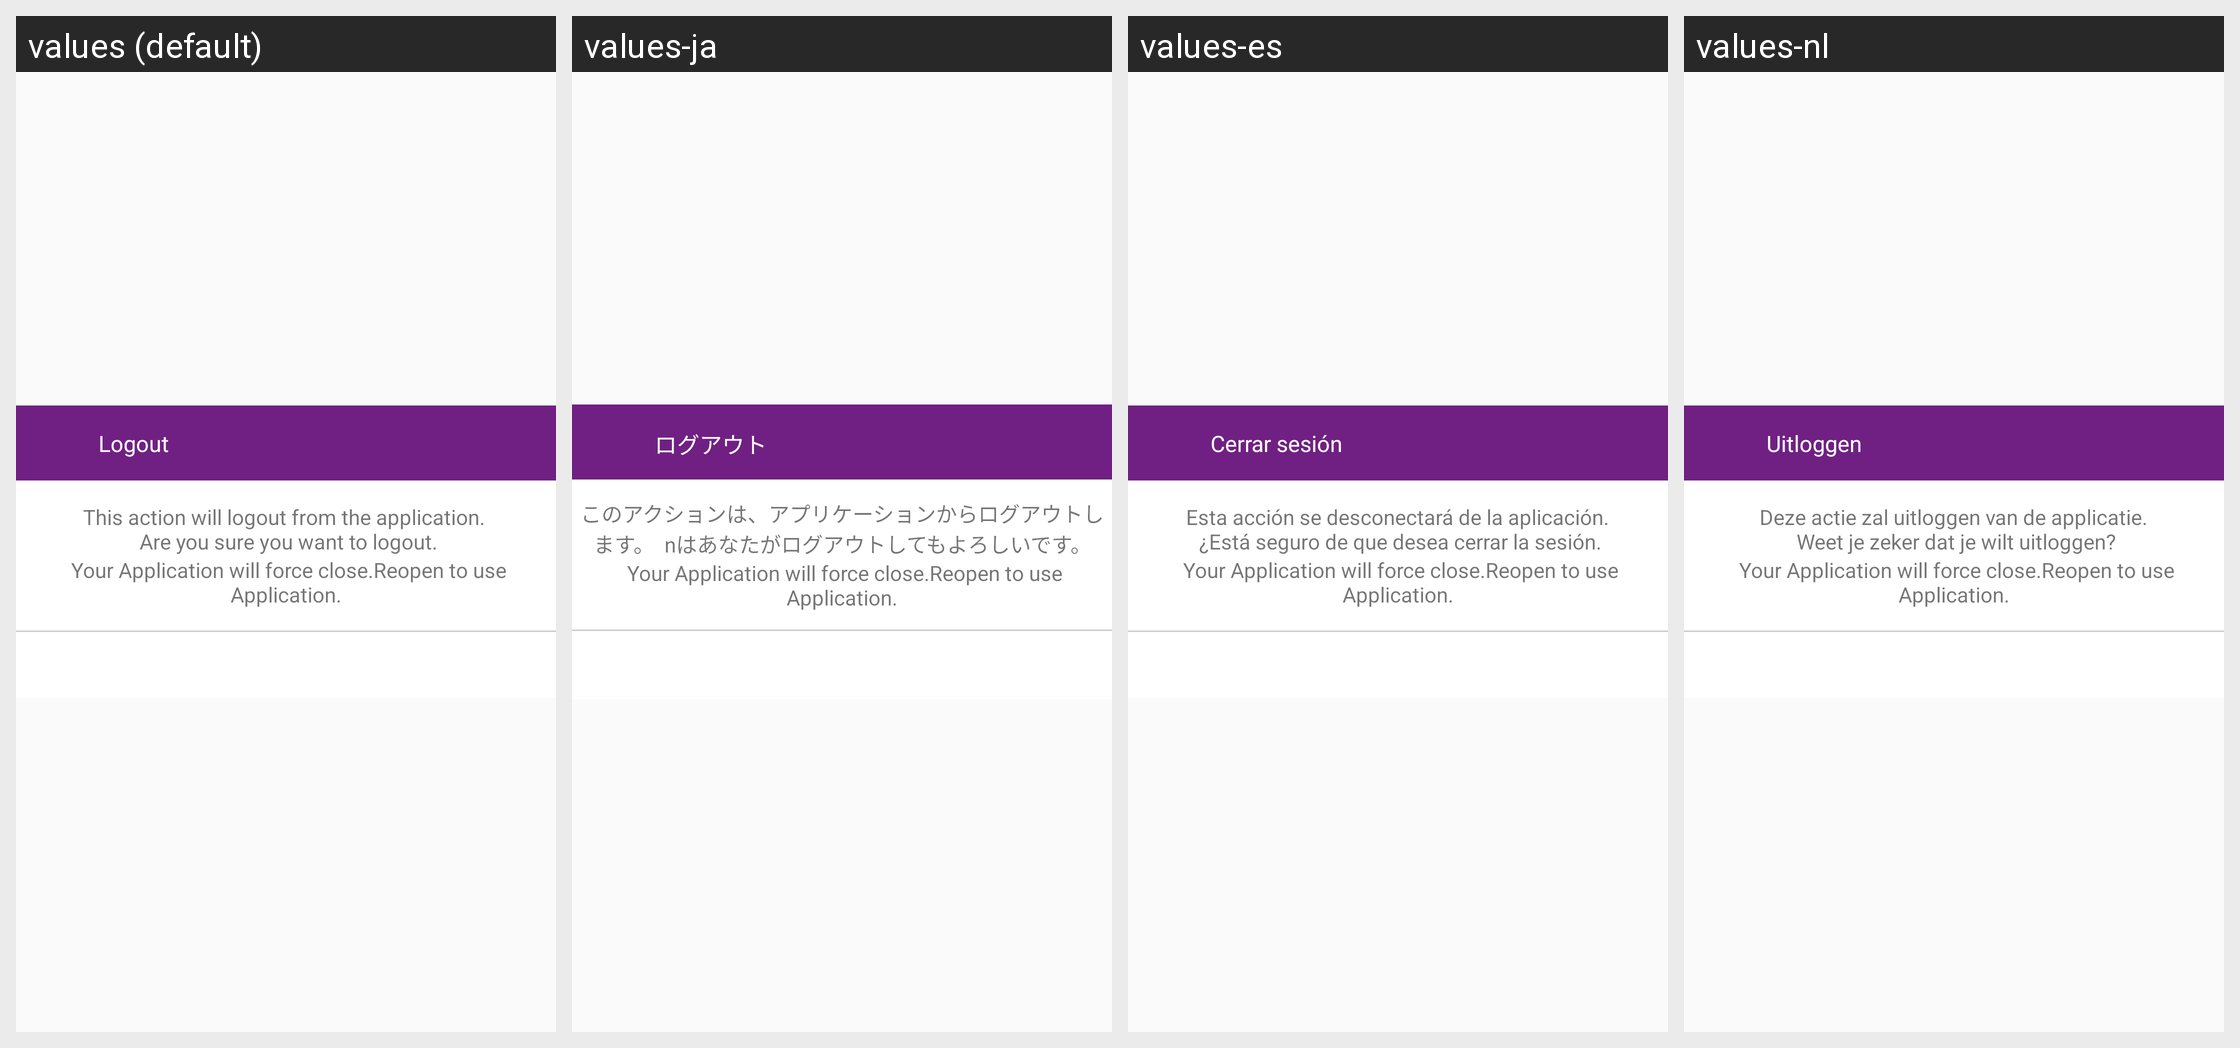

The same Android screen rendered under several of its app's locales, left to right. List the strings drawn on it with the default value and each locale's translation.
Android screen res/layout/dialog_user_logout.xml rendered under 4 locales, left to right: values (default), values-ja, values-es, values-nl. Device: Nexus 5 (rendered at 1080×1920; each locale shown at half size, 540×960, under a caption strip naming it); theme AppTheme.
Other locales in the repository, not shown: values-fi, values-in, values-ko, values-pt, values-ro, values-th, values-zh.
Strings drawn on this screen, with the default value and each locale's value (text and hints the layout hard-codes, and strings that could not be matched under every locale, appear in the picture but are not listed):

logout
  values: Logout
  values-ja: ログアウト
  values-es: Cerrar sesión
  values-nl: Uitloggen

confirmLogOut
  values: This action will logout from the application. 
       Are you sure you want to logout.
  values-ja: このアクションは、アプリケーションからログアウトします。  nはあなたがログアウトしてもよろしいです。
  values-es: Esta acción se desconectará de la aplicación.
       ¿Está seguro de que desea cerrar la sesión.
  values-nl: Deze actie zal uitloggen van de applicatie.
       Weet je zeker dat je wilt uitloggen?
